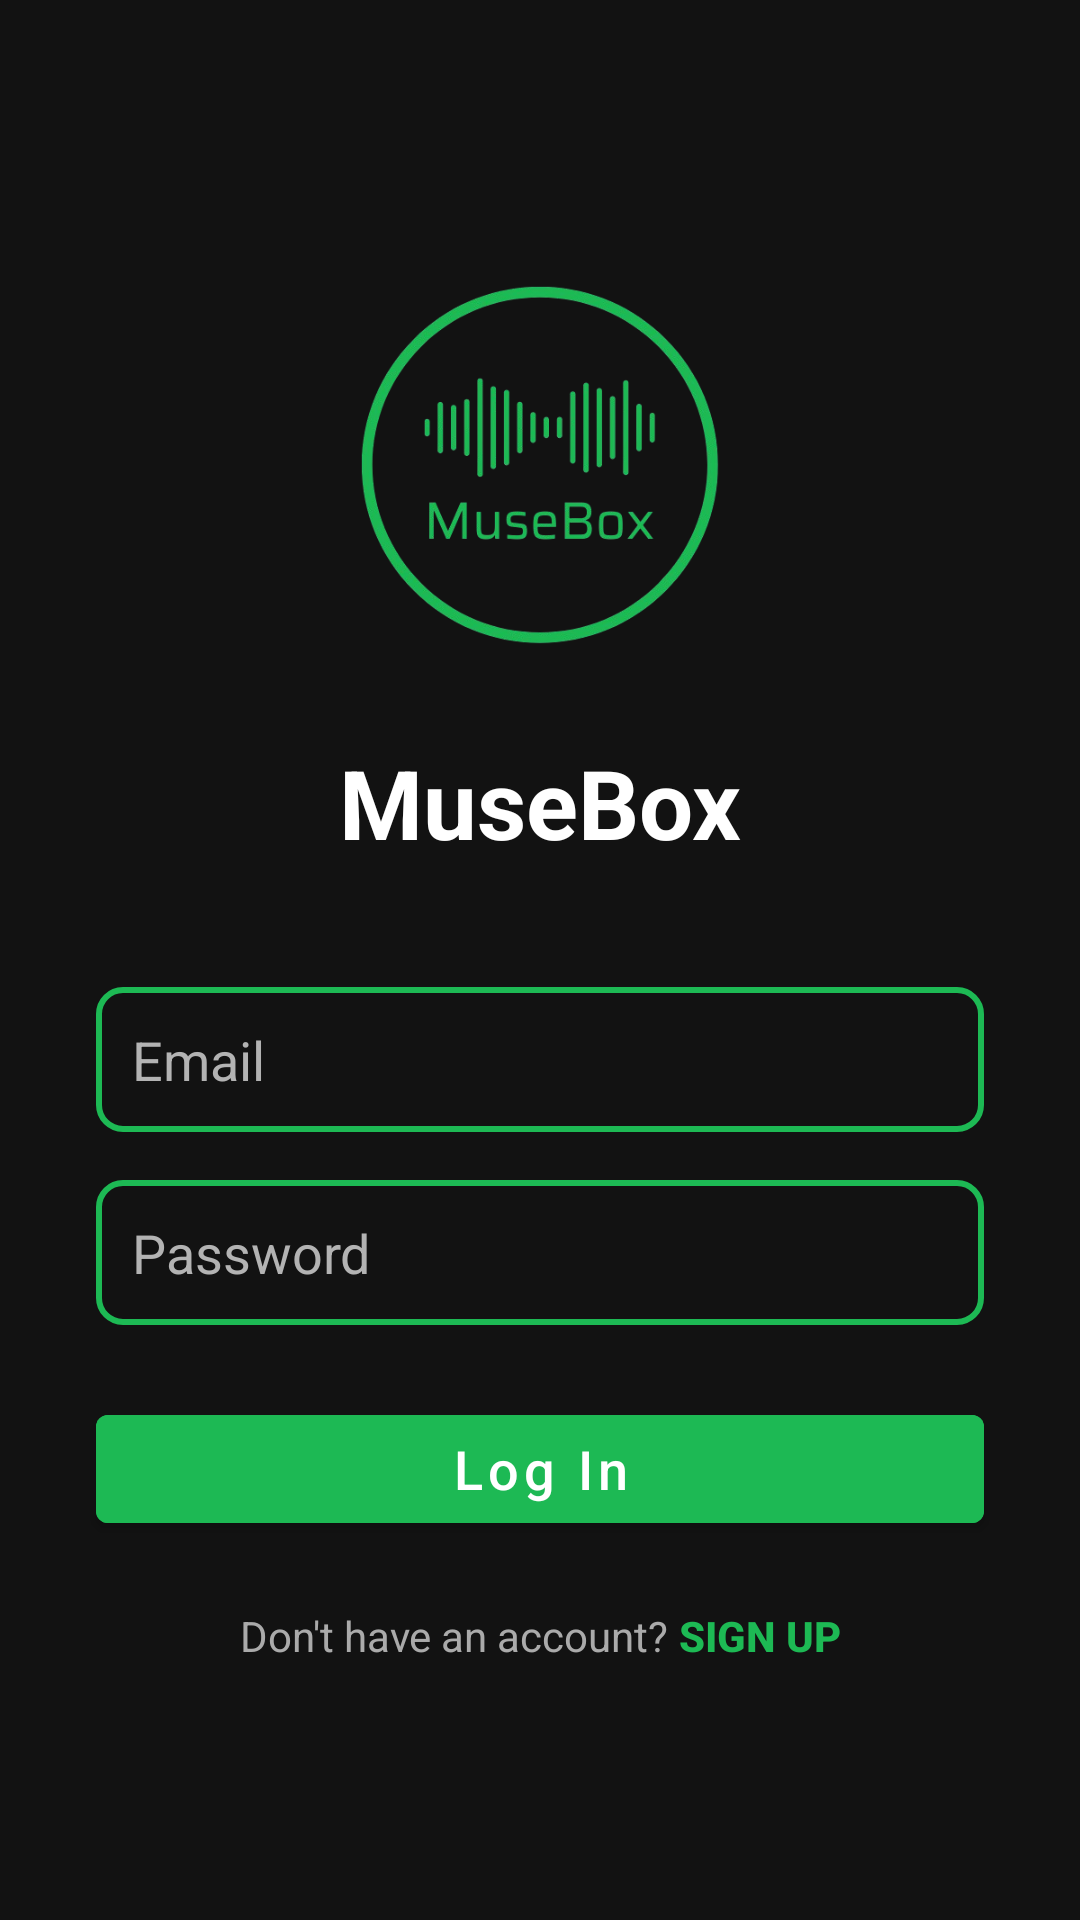

Reconstruct the res/layout file that produces this screen, plus the resources it refers to.
<!-- AndroidManifest.xml: activity theme Base.Theme.MuseBox -->
<!-- res/layout/activity_login.xml -->
<?xml version="1.0" encoding="utf-8"?>
<androidx.constraintlayout.widget.ConstraintLayout xmlns:android="http://schemas.android.com/apk/res/android"
    xmlns:app="http://schemas.android.com/apk/res-auto"
    xmlns:tools="http://schemas.android.com/tools"
    android:layout_width="match_parent"
    android:layout_height="match_parent"
    android:background="@color/spotify_black">

    
    <ImageView
        android:id="@+id/logo"
        android:layout_width="150dp"
        android:layout_height="150dp"
        android:src="@drawable/musebox_logo"
        android:contentDescription="App Logo"
        app:layout_constraintTop_toTopOf="parent"
        app:layout_constraintBottom_toTopOf="@+id/appName"
        app:layout_constraintStart_toStartOf="parent"
        app:layout_constraintEnd_toEndOf="parent"
        android:layout_marginTop="80dp" />

    
    <TextView
        android:id="@+id/appName"
        android:layout_width="wrap_content"
        android:layout_height="wrap_content"
        android:text="MuseBox"
        android:textColor="@color/white"
        android:textSize="32sp"
        android:textStyle="bold"
        app:layout_constraintTop_toBottomOf="@id/logo"
        app:layout_constraintStart_toStartOf="parent"
        app:layout_constraintEnd_toEndOf="parent"
        android:layout_marginTop="16dp" />

    
    <com.google.android.material.textfield.TextInputEditText
        android:id="@+id/emailField"
        android:layout_width="0dp"
        android:layout_height="wrap_content"
        android:hint="Email"
        android:inputType="textEmailAddress"
        android:padding="12dp"
        android:background="@drawable/edittext_bg"
        android:textColor="@color/text_primary"
        android:textColorHint="@color/text_secondary"
        app:layout_constraintTop_toBottomOf="@id/appName"
        app:layout_constraintStart_toStartOf="parent"
        app:layout_constraintEnd_toEndOf="parent"
        android:layout_marginTop="40dp"
        android:layout_marginHorizontal="32dp" />

    
    <com.google.android.material.textfield.TextInputEditText
        android:id="@+id/passwordField"
        android:layout_width="0dp"
        android:layout_height="wrap_content"
        android:hint="Password"
        android:inputType="textPassword"
        android:padding="12dp"
        android:background="@drawable/edittext_bg"
        android:textColor="@color/text_primary"
        android:textColorHint="@color/text_secondary"
        app:layout_constraintTop_toBottomOf="@id/emailField"
        app:layout_constraintStart_toStartOf="parent"
        app:layout_constraintEnd_toEndOf="parent"
        android:layout_marginTop="16dp"
        android:layout_marginHorizontal="32dp" />

    
    <Button
        android:id="@+id/loginBtn"
        android:layout_width="0dp"
        android:layout_height="wrap_content"
        android:text="Log In"
        android:textAllCaps="false"
        android:textSize="18sp"
        android:backgroundTint="@color/spotify_green"
        android:textColor="@android:color/white"
        app:layout_constraintTop_toBottomOf="@id/passwordField"
        app:layout_constraintStart_toStartOf="parent"
        app:layout_constraintEnd_toEndOf="parent"
        android:layout_marginTop="24dp"
        android:layout_marginHorizontal="32dp" />

    
    <LinearLayout
        android:layout_width="wrap_content"
        android:layout_height="wrap_content"
        android:orientation="horizontal"
        app:layout_constraintTop_toBottomOf="@id/loginBtn"
        app:layout_constraintStart_toStartOf="parent"
        app:layout_constraintEnd_toEndOf="parent"
        android:layout_marginTop="16dp">

        <TextView
            android:layout_width="wrap_content"
            android:layout_height="wrap_content"
            android:text="Don't have an account? "
            android:textSize="14sp"
            android:textColor="@android:color/darker_gray" />

        <Button
            android:id="@+id/goToRegisterBtn"
            style="?android:attr/borderlessButtonStyle"
            android:layout_width="wrap_content"
            android:layout_height="wrap_content"
            android:text="Sign Up"
            android:textSize="14sp"
            android:backgroundTint="@android:color/transparent"
            android:textColor="@color/spotify_green"
            android:textStyle="bold"
            android:minHeight="0dp"
            android:minWidth="0dp"
            android:padding="0dp" />
    </LinearLayout>

</androidx.constraintlayout.widget.ConstraintLayout>
<!-- resources referenced by this layout -->
<resources>
  <color name="spotify_black">#121212</color>
  <color name="spotify_green">#1DB954</color>
  <color name="text_primary">#FFFFFF</color>
  <color name="text_secondary">#B3B3B3</color>
  <color name="white">#FFFFFFFF</color>
  <!-- drawable edittext_bg (drawable) -->
  <shape xmlns:android="http://schemas.android.com/apk/res/android"
      android:shape="rectangle">
  
      
      <solid android:color="@android:color/transparent" />
  
      
      <stroke
          android:width="2dp"
          android:color="@color/spotify_green" />
  
      
      <corners android:radius="8dp" />
  
      
      <padding
          android:left="12dp"
          android:top="10dp"
          android:right="12dp"
          android:bottom="10dp" />
  </shape>
  <!-- drawable musebox_logo: png bitmap (drawable, 88625 bytes) -->
  <style name="Base.Theme.MuseBox" parent="Theme.MaterialComponents.DayNight.NoActionBar">
          
          <item name="colorPrimary">@color/spotify_green</item>
          <item name="colorPrimaryVariant">@color/spotify_black</item>
          <item name="colorOnPrimary">@color/white</item>
          <item name="colorSecondary">@color/spotify_green</item>
          <item name="colorSecondaryVariant">@color/spotify_green_dark</item>
          <item name="colorOnSecondary">@color/black</item>
          
          
          <item name="android:colorBackground">@color/spotify_black</item>
          <item name="colorSurface">@color/spotify_dark_gray</item>
          <item name="colorOnSurface">@color/white</item>
          <item name="colorOnBackground">@color/white</item>
  
          
          <item name="windowActionBar">false</item>
          <item name="windowNoTitle">true</item>
  
          
          <item name="android:statusBarColor">@color/spotify_black</item>
          <item name="android:windowLightStatusBar">false</item>
          
          
          <item name="android:navigationBarColor">@color/spotify_black</item>
          
          
          <item name="popupMenuStyle">@style/Widget.MuseBox.PopupMenu</item>
          <item name="android:popupMenuStyle">@style/Widget.MuseBox.PopupMenu</item>
      </style>
  <color name="spotify_green_dark">#1AA34A</color>
  <color name="black">#FF000000</color>
  <color name="spotify_dark_gray">#181818</color>
  <style name="Widget.MuseBox.PopupMenu" parent="Widget.MaterialComponents.PopupMenu">
          <item name="android:popupBackground">@drawable/popup_menu_background</item>
          <item name="android:popupElevation">8dp</item>
          <item name="android:textColor">@color/white</item>
      </style>
  <!-- drawable popup_menu_background (drawable) -->
  <?xml version="1.0" encoding="utf-8"?>
  <shape xmlns:android="http://schemas.android.com/apk/res/android">
      <solid android:color="@color/spotify_gray" />
      <corners android:radius="8dp" />
      <stroke
          android:width="1dp"
          android:color="@color/spotify_light_gray" />
  </shape>
  <color name="spotify_gray">#282828</color>
  <color name="spotify_light_gray">#3E3E3E</color>
</resources>
